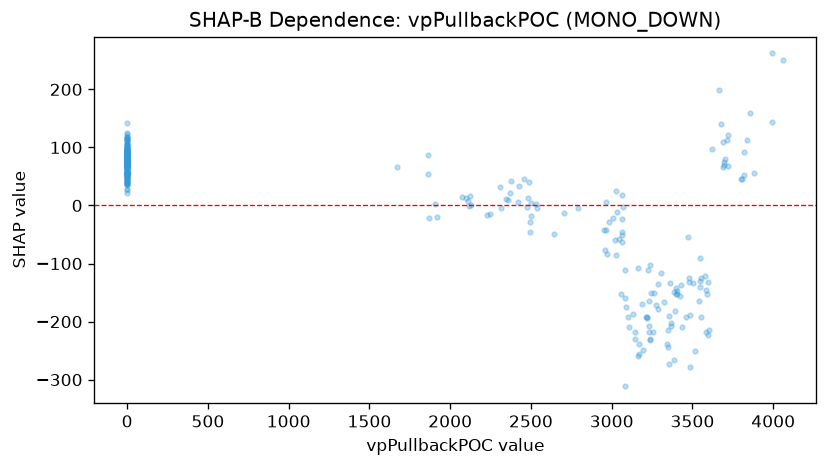

The table this chart was drawn from, first rows:
feature_value, shap_value
1671, 66.63
1871, -20.91
1864, 53.59
1860, 87.42
0.0, 74.72
0.0, 64.26
0.0, 86.4
0.0, 75
1916, -19.67
0.0, 85.18
1904, 3.369
0.0, 75.3
2076, 15.28
2122, 17.1
2127, 0.2224
2097, 12.04
2112, 7.316
2115, -0.794
2227, -15.83
2244, -14.67
0.0, 39.27
0.0, 115.3
2308, 31.01
2314, -4.854
2369, 20.66
0.0, 101.8
0.0, 85.85
0.0, 50.05
0.0, 69.38
2358, 8.944
2377, 41.71
0.0, 77.37
2346, 10.65
0.0, 141.7
0.0, 105.7
2418, 6.189
0.0, 76.96
0.0, 98.48
0.0, 92.7
0.0, 90.05
0.0, 81.96
0.0, 63.89
0.0, 89.42
2500, -17.43
2488, 39.68
0.0, 95.78
0.0, 93.98
0.0, 89.58
0.0, 92.96
2540, -4.963
2493, -29.09
2426, 33.56
0.0, 73.78
0.0, 71.36
0.0, 77.5
2480, 12.59
0.0, 79.98
0.0, 84.43
0.0, 75.8
0.0, 80.02
... 266 more rows
